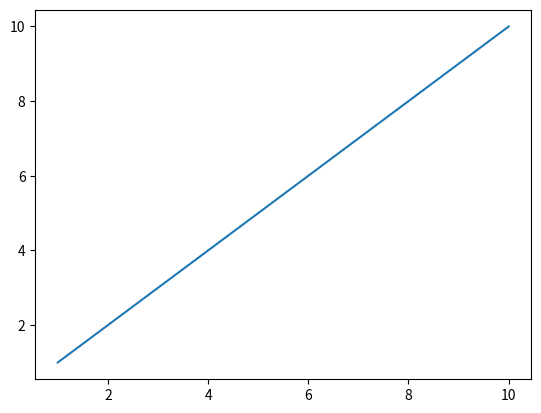

Generate this figure with matplotlib:
import numpy as np
from matplotlib import pyplot as plt


xs = np.linspace(1,10,100)
print(xs*2)
plt.plot(xs,xs)
plt.show()